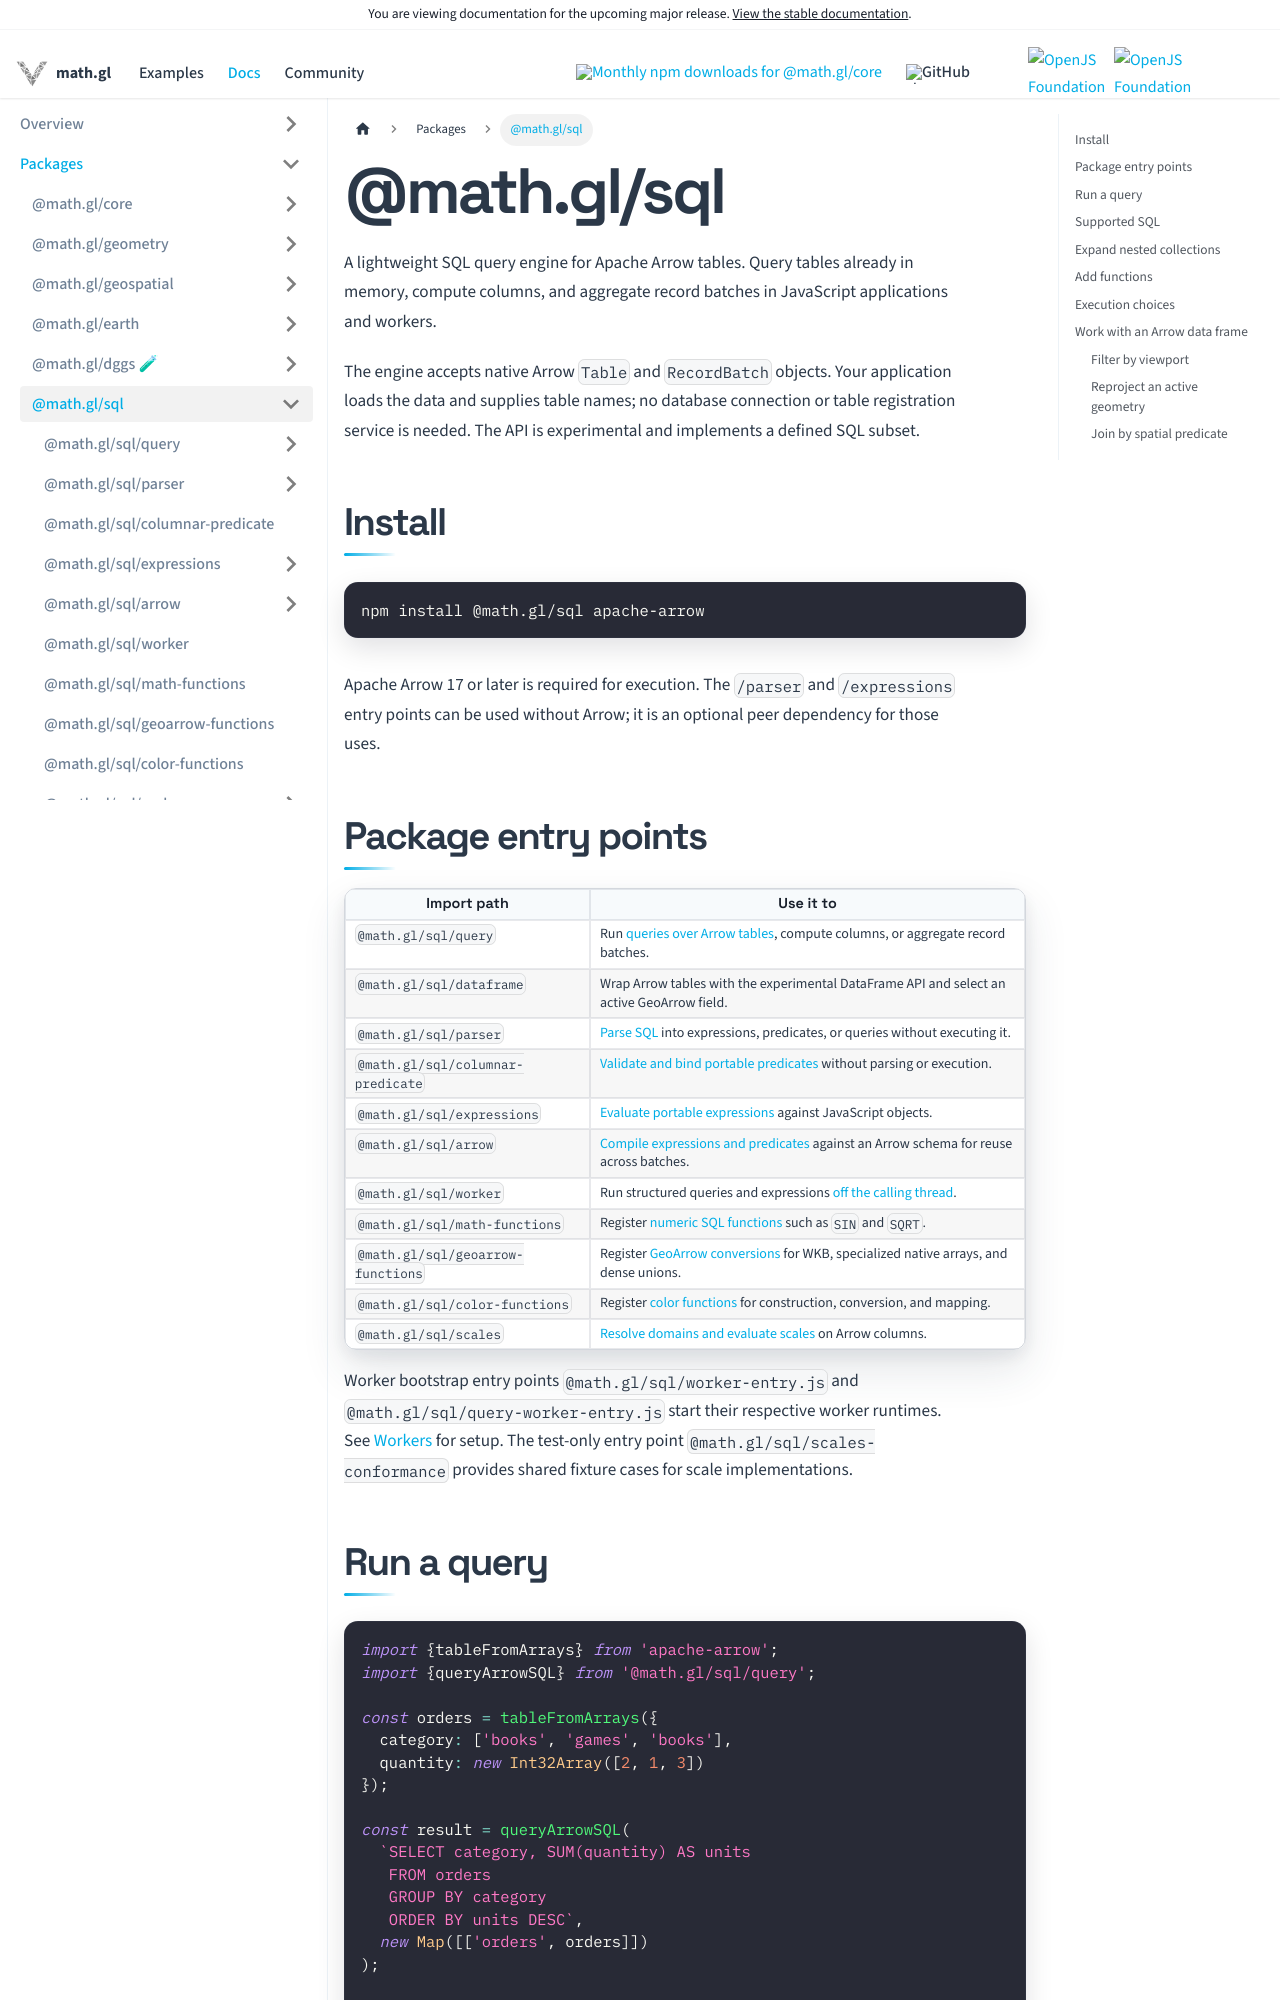

repository: visgl/math.gl · page: next/docs/modules/sql.html · generator: docusaurus

# @math.gl/sql

A lightweight SQL query engine for Apache Arrow tables.

```bash
npm install @math.gl/sql apache-arrow
```

```ts
import {tableFromArrays} from 'apache-arrow';
import {queryArrowSQL} from '@math.gl/sql/query';
